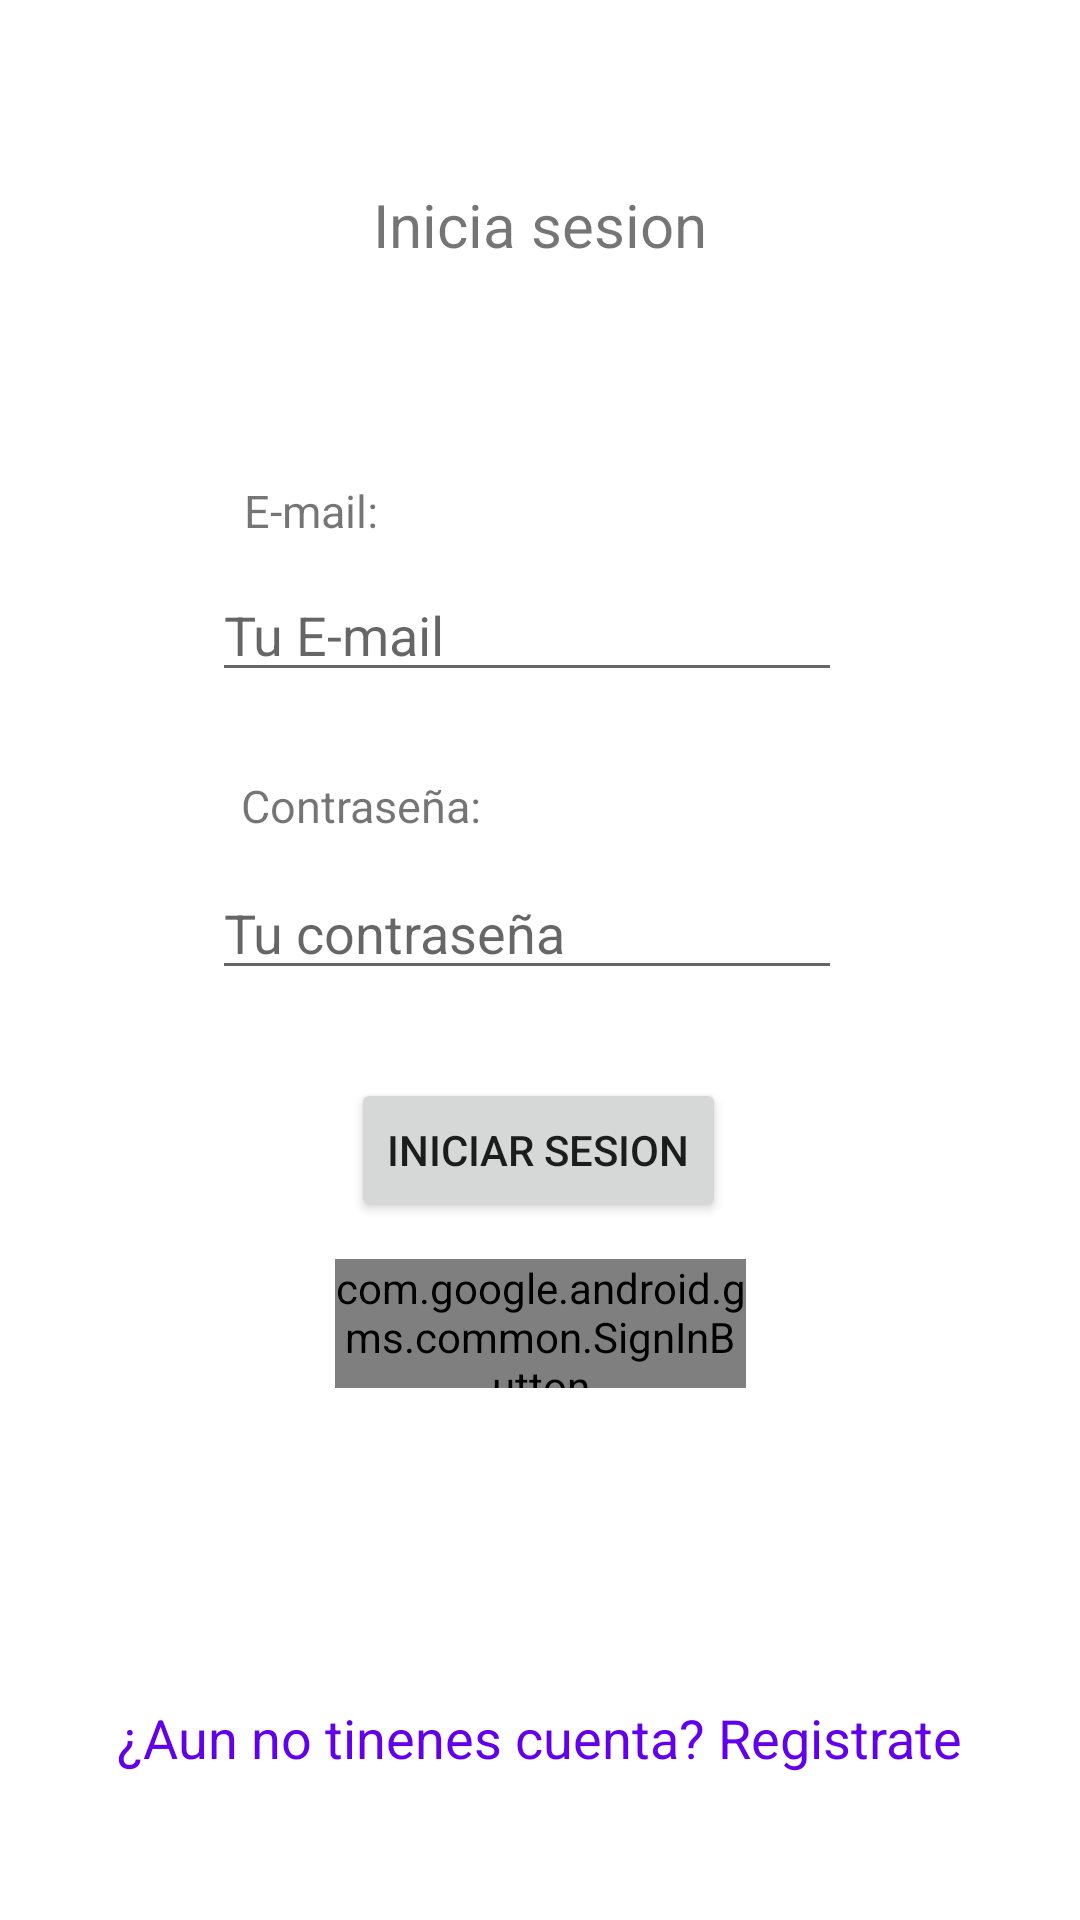

Android layout source for this screen:
<!-- AndroidManifest.xml: application theme Theme.ZodicalReminder -->
<!-- res/layout/activity_main.xml -->
<?xml version="1.0" encoding="utf-8"?>
<androidx.constraintlayout.widget.ConstraintLayout xmlns:android="http://schemas.android.com/apk/res/android"
    xmlns:app="http://schemas.android.com/apk/res-auto"
    xmlns:tools="http://schemas.android.com/tools"
    android:layout_width="match_parent"
    android:layout_height="match_parent"
    android:scrollbarAlwaysDrawVerticalTrack="true"
    tools:context=".MainActivity">

    <com.google.android.gms.common.SignInButton
        android:id="@+id/btnGoogle"
        android:layout_width="137dp"
        android:layout_height="43dp"
        app:layout_constraintBottom_toBottomOf="parent"
        app:layout_constraintEnd_toEndOf="parent"
        app:layout_constraintStart_toStartOf="parent"
        app:layout_constraintTop_toTopOf="parent"
        app:layout_constraintVertical_bias="0.703" />

    <TextView
        android:id="@+id/textView"
        android:layout_width="wrap_content"
        android:layout_height="wrap_content"
        android:text="Inicia sesion"
        android:textSize="20dp"

        app:layout_constraintBottom_toBottomOf="parent"
        app:layout_constraintEnd_toEndOf="parent"
        app:layout_constraintStart_toStartOf="parent"
        app:layout_constraintTop_toTopOf="parent"
        app:layout_constraintVertical_bias="0.10" />

    <TextView
        android:id="@+id/textView4"
        android:layout_width="wrap_content"
        android:layout_height="wrap_content"
        android:text="E-mail:"
        android:textSize="15dp"

        app:layout_constraintBottom_toBottomOf="parent"
        app:layout_constraintEnd_toEndOf="parent"
        app:layout_constraintHorizontal_bias="0.258"
        app:layout_constraintStart_toStartOf="parent"
        app:layout_constraintTop_toTopOf="parent"
        app:layout_constraintVertical_bias="0.258" />

    <TextView
        android:id="@+id/textView5"
        android:layout_width="wrap_content"
        android:layout_height="wrap_content"
        android:text="Contraseña:"
        android:textSize="15dp"

        app:layout_constraintBottom_toBottomOf="parent"
        app:layout_constraintEnd_toEndOf="parent"
        app:layout_constraintHorizontal_bias="0.287"
        app:layout_constraintStart_toStartOf="parent"
        app:layout_constraintTop_toTopOf="parent"
        app:layout_constraintVertical_bias="0.417" />

    <TextView
        android:id="@+id/textViewHaciaRegistro"
        android:layout_width="wrap_content"
        android:layout_height="wrap_content"
        android:clickable="true"
        android:foregroundTint="@color/purple_500"
        android:linksClickable="true"
        android:text="¿Aun no tinenes cuenta? Registrate"
        android:textColor="@color/purple_500"
        android:textSize="18dp"
        app:layout_constraintBottom_toBottomOf="parent"
        app:layout_constraintEnd_toEndOf="parent"
        app:layout_constraintHorizontal_bias="0.497"
        app:layout_constraintStart_toStartOf="parent"
        app:layout_constraintTop_toTopOf="parent"
        app:layout_constraintVertical_bias="0.921" />

    <Button
        android:id="@+id/buttonLogin"
        android:layout_width="wrap_content"
        android:layout_height="wrap_content"
        android:text="Iniciar Sesion"
        app:layout_constraintBottom_toBottomOf="parent"
        app:layout_constraintEnd_toEndOf="parent"
        app:layout_constraintHorizontal_bias="0.498"
        app:layout_constraintStart_toStartOf="parent"
        app:layout_constraintTop_toTopOf="parent"
        app:layout_constraintVertical_bias="0.607" />

    <EditText
        android:id="@+id/editTextTextPasswordLogin"
        android:layout_width="wrap_content"
        android:layout_height="wrap_content"
        android:ems="10"
        android:hint="Tu contraseña"
        android:inputType="textPassword"
        app:layout_constraintBottom_toBottomOf="parent"
        app:layout_constraintEnd_toEndOf="parent"
        app:layout_constraintHorizontal_bias="0.472"
        app:layout_constraintStart_toStartOf="parent"
        app:layout_constraintTop_toTopOf="parent"
        app:layout_constraintVertical_bias="0.482" />

    <EditText
        android:id="@+id/editTextTextEmailLogin"
        android:layout_width="wrap_content"
        android:layout_height="wrap_content"
        android:ems="10"
        android:hint="Tu E-mail"
        android:inputType="textEmailAddress"
        app:layout_constraintBottom_toBottomOf="parent"
        app:layout_constraintEnd_toEndOf="parent"
        app:layout_constraintHorizontal_bias="0.472"
        app:layout_constraintStart_toStartOf="parent"
        app:layout_constraintTop_toTopOf="parent"
        app:layout_constraintVertical_bias="0.316" />

</androidx.constraintlayout.widget.ConstraintLayout>
<!-- resources referenced by this layout -->
<resources>
  <style name="Theme.ZodicalReminder" parent="Theme.MaterialComponents.DayNight.DarkActionBar">
          
          <item name="colorPrimary">@color/purple_500</item>
          <item name="colorPrimaryVariant">@color/purple_700</item>
          <item name="colorOnPrimary">@color/white</item>
          
          <item name="colorSecondary">@color/teal_200</item>
          <item name="colorSecondaryVariant">@color/teal_700</item>
          <item name="colorOnSecondary">@color/black</item>
          
          <item name="android:statusBarColor">?attr/colorPrimaryVariant</item>
          
      </style>
  <!-- not gathered from this repository: default colours our renderer supplied (Android Studio template values) -->
  <color name="purple_500">#FF6200EE</color>
  <color name="purple_700">#FF3700B3</color>
  <color name="teal_200">#FF03DAC5</color>
  <color name="teal_700">#FF018786</color>
  <color name="black">#FF000000</color>
  <color name="white">#FFFFFFFF</color>
</resources>
